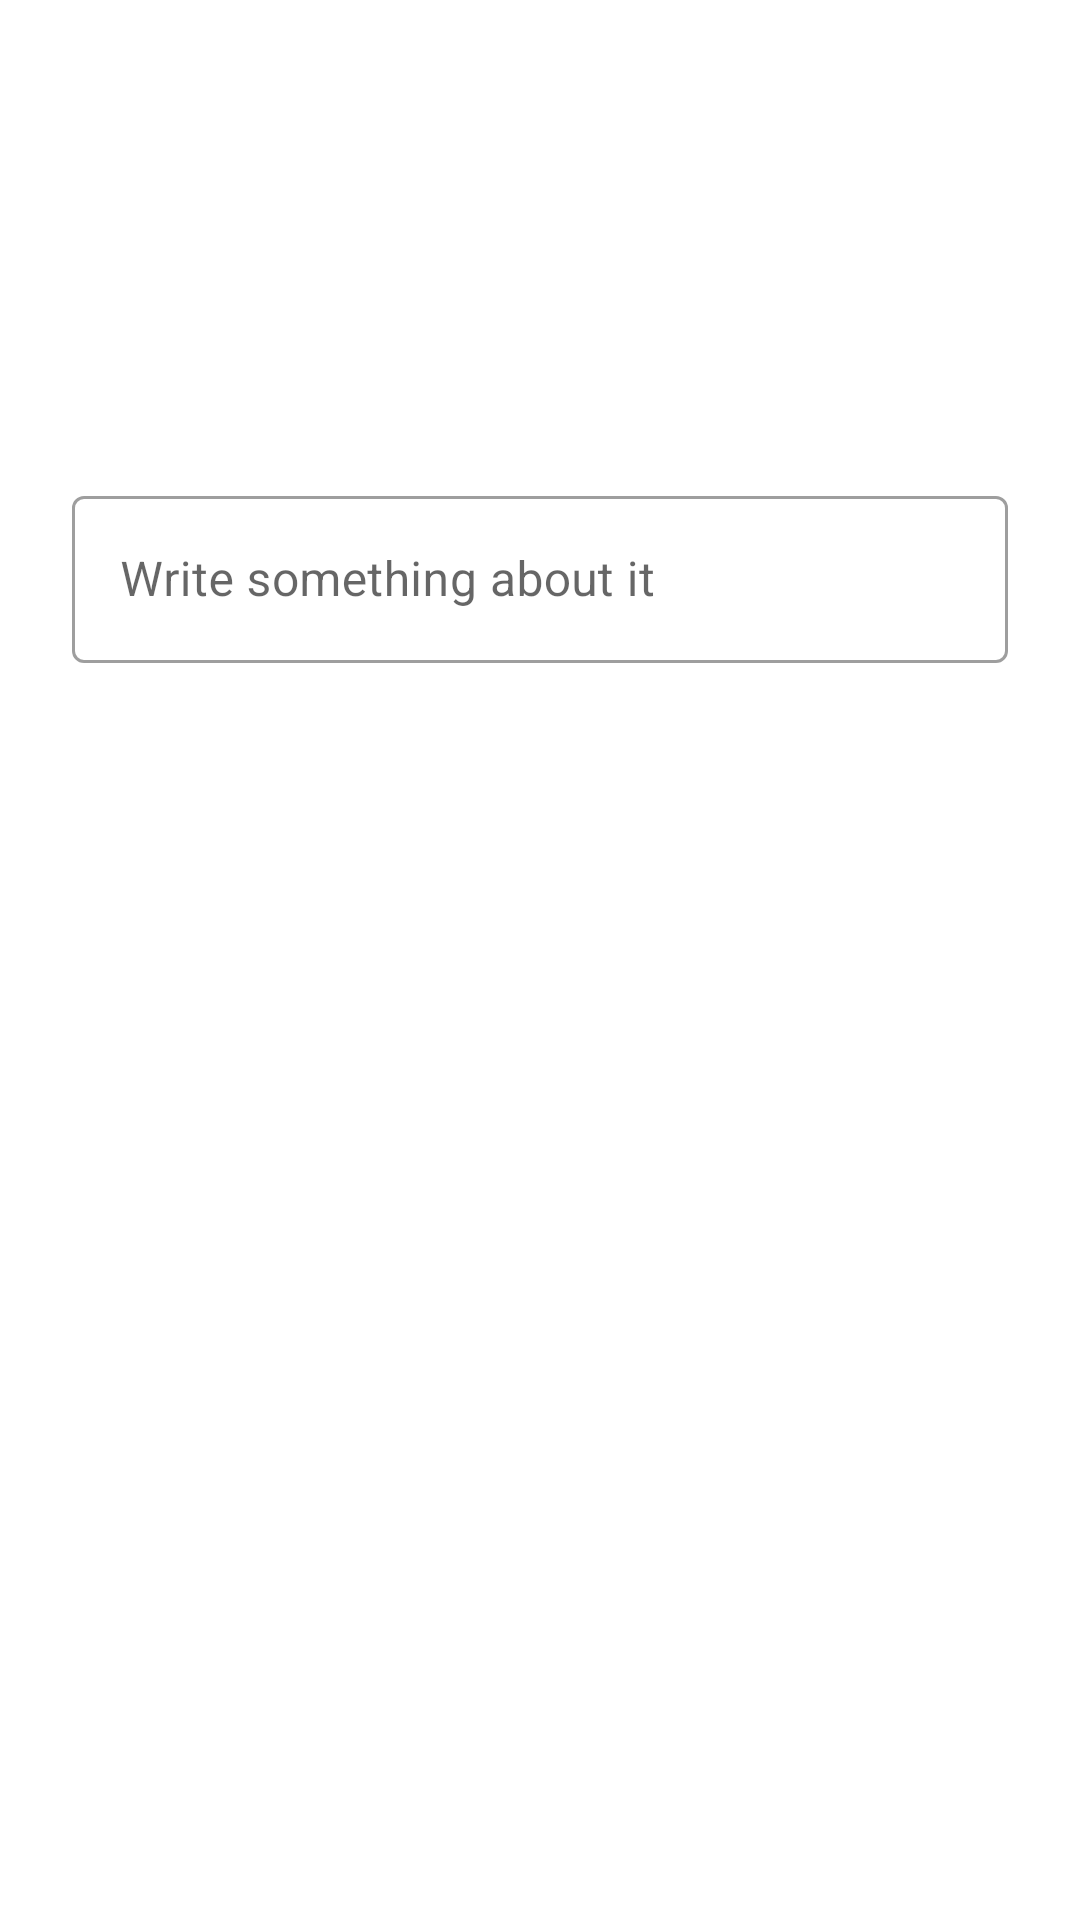

Reconstruct the res/layout file that produces this screen, plus the resources it refers to.
<!-- AndroidManifest.xml: application theme Theme.Beirutrun -->
<!-- res/layout/dialog_drop.xml -->
<?xml version="1.0" encoding="utf-8"?>
<LinearLayout xmlns:android="http://schemas.android.com/apk/res/android"
    android:layout_width="match_parent"
    android:layout_height="wrap_content"
    android:orientation="vertical"
    android:paddingStart="24dp"
    android:paddingTop="8dp"
    android:paddingEnd="24dp">

    <ImageView
        android:id="@+id/dropPreview"
        android:layout_width="match_parent"
        android:layout_height="140dp"
        android:contentDescription="@string/drop_title"
        android:scaleType="centerCrop" />

    <com.google.android.material.textfield.TextInputLayout
        style="@style/Widget.MaterialComponents.TextInputLayout.OutlinedBox"
        android:layout_width="match_parent"
        android:layout_height="wrap_content"
        android:layout_marginTop="12dp"
        android:hint="@string/drop_caption_hint">

        <com.google.android.material.textfield.TextInputEditText
            android:id="@+id/captionInput"
            android:layout_width="match_parent"
            android:layout_height="wrap_content"
            android:inputType="textCapSentences"
            android:maxLength="120"
            android:maxLines="2" />
    </com.google.android.material.textfield.TextInputLayout>
</LinearLayout>
<!-- resources referenced by this layout -->
<resources>
  <string name="drop_caption_hint">Write something about it</string>
  <string name="drop_title">Drop this photo</string>
  <style name="Theme.Beirutrun" parent="Theme.MaterialComponents.DayNight.NoActionBar">
          <item name="colorPrimary">@color/purple_500</item>
          <item name="colorPrimaryVariant">@color/purple_700</item>
          <item name="colorOnPrimary">@color/white</item>
          <item name="colorSecondary">@color/teal_200</item>
          <item name="colorSecondaryVariant">@color/teal_700</item>
          <item name="colorOnSecondary">@color/black</item>
          <item name="android:statusBarColor">#FF1A237E</item>
      </style>
  <color name="purple_500">#FF6200EE</color>
  <color name="purple_700">#FF3700B3</color>
  <color name="white">#FFFFFFFF</color>
  <color name="teal_200">#FF03DAC5</color>
  <color name="teal_700">#FF018786</color>
  <color name="black">#FF000000</color>
</resources>
